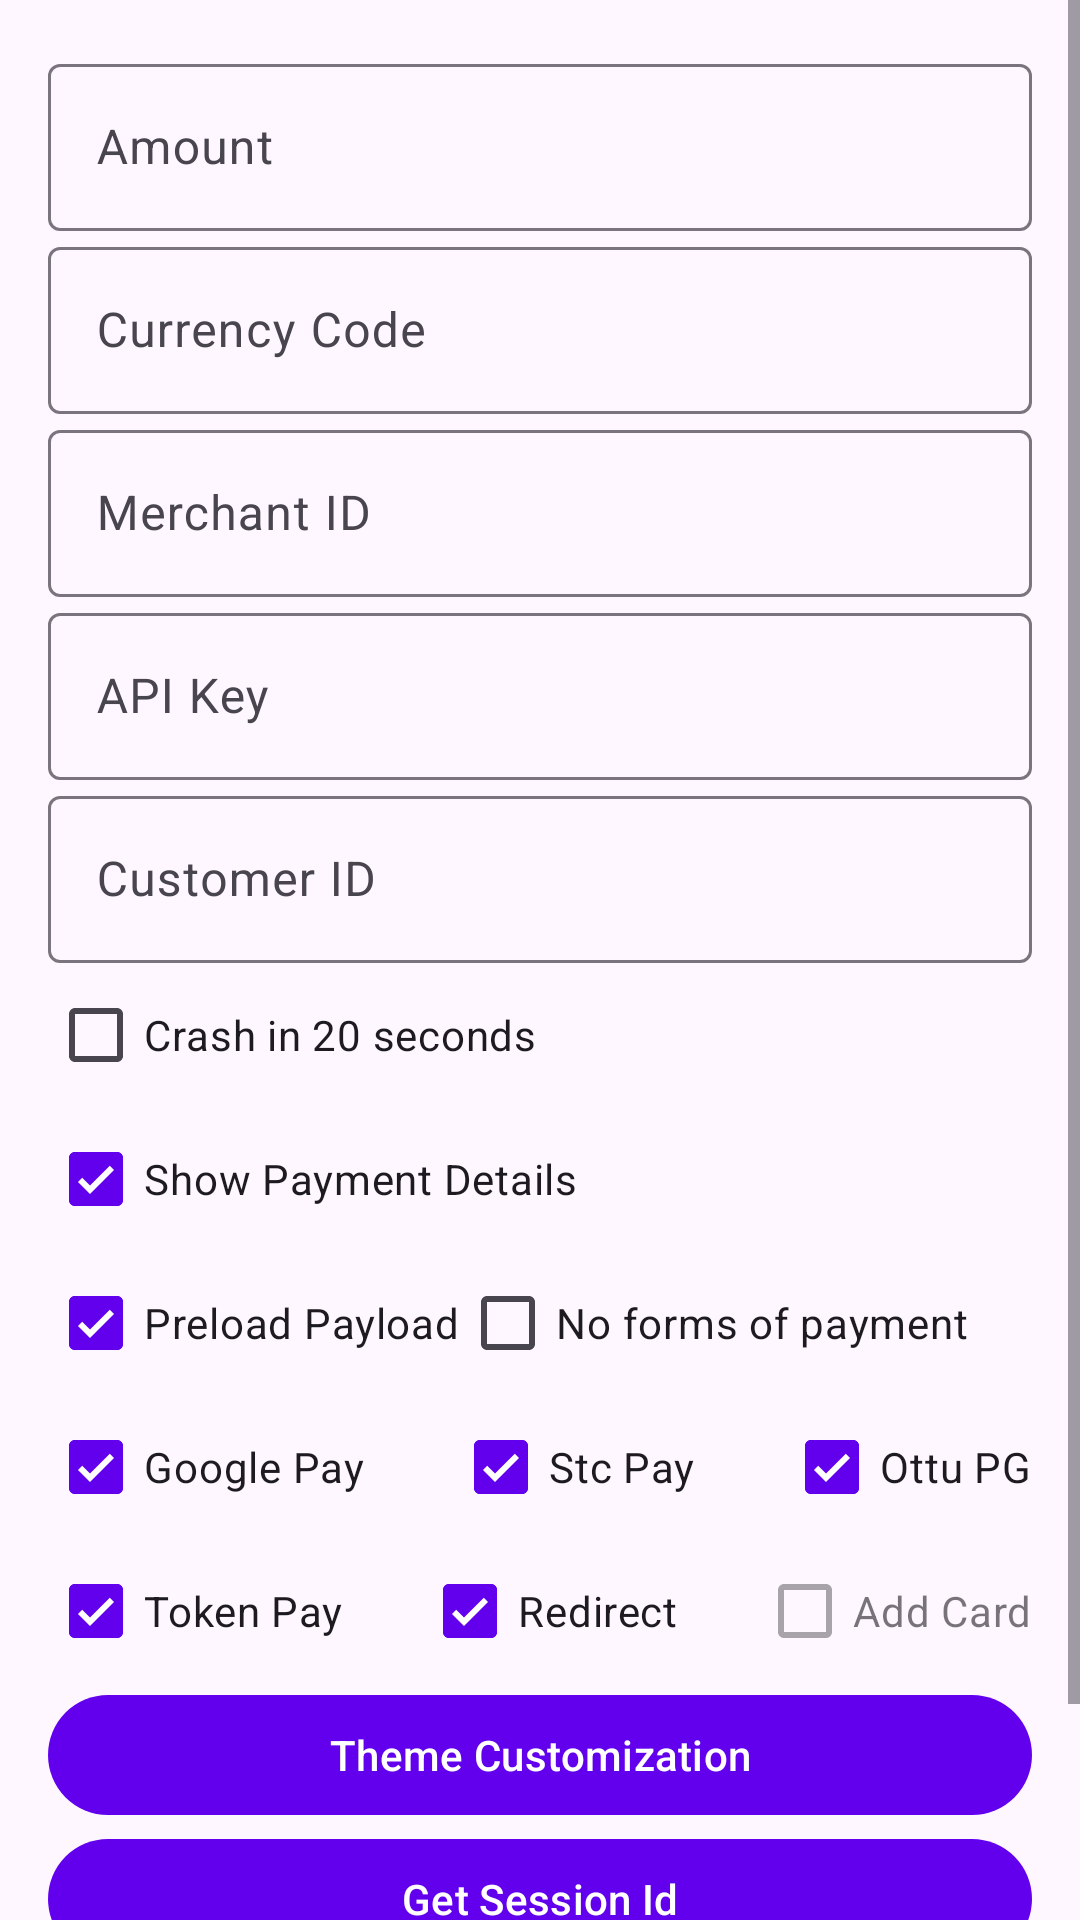

Reconstruct the res/layout file that produces this screen, plus the resources it refers to.
<!-- AndroidManifest.xml: application theme Theme.Ottuandroidprivatesample -->
<!-- res/layout/activity_main.xml -->
<?xml version="1.0" encoding="utf-8"?>
<ScrollView xmlns:android="http://schemas.android.com/apk/res/android"
    xmlns:app="http://schemas.android.com/apk/res-auto"
    xmlns:tools="http://schemas.android.com/tools"
    android:layout_width="match_parent"
    android:layout_height="match_parent"
    android:orientation="vertical">

    <androidx.appcompat.widget.LinearLayoutCompat
        android:id="@+id/main"
        android:layout_width="match_parent"
        android:layout_height="wrap_content"
        android:orientation="vertical"
        android:padding="16dp"
        tools:context=".MainActivity">

        <com.google.android.material.textfield.TextInputLayout
            android:id="@+id/tilAmount"
            android:layout_width="match_parent"
            android:layout_height="wrap_content"
            android:hint="Amount">

            <com.google.android.material.textfield.TextInputEditText
                android:id="@+id/etAmount"
                android:layout_width="match_parent"
                android:layout_height="wrap_content"
                android:imeOptions="actionNext"
                android:inputType="number" />

        </com.google.android.material.textfield.TextInputLayout>

        <com.google.android.material.textfield.TextInputLayout
            android:id="@+id/tilCurrencyCode"
            android:layout_width="match_parent"
            android:layout_height="wrap_content"
            android:hint="Currency Code">

            <com.google.android.material.textfield.TextInputEditText
                android:id="@+id/etCurrencyCode"
                android:layout_width="match_parent"
                android:layout_height="wrap_content"
                android:imeOptions="actionNext"
                android:inputType="text"
                android:maxLines="1"
                android:nextFocusDown="@id/tilMerchantId" />

        </com.google.android.material.textfield.TextInputLayout>

        <com.google.android.material.textfield.TextInputLayout
            android:id="@+id/tilMerchantId"
            android:layout_width="match_parent"
            android:layout_height="wrap_content"
            android:hint="Merchant ID"
            android:nextFocusDown="@id/tilApiKey">

            <com.google.android.material.textfield.TextInputEditText
                android:id="@+id/etMerchantId"
                android:layout_width="match_parent"
                android:layout_height="wrap_content"
                android:imeOptions="actionNext"
                android:inputType="text"
                android:maxLines="1" />

        </com.google.android.material.textfield.TextInputLayout>

        <com.google.android.material.textfield.TextInputLayout
            android:id="@+id/tilApiKey"
            android:layout_width="match_parent"
            android:layout_height="wrap_content"
            android:hint="API Key"
            android:nextFocusDown="@id/tilCustomerId">

            <com.google.android.material.textfield.TextInputEditText
                android:id="@+id/etApiKey"
                android:layout_width="match_parent"
                android:layout_height="wrap_content"
                android:imeOptions="actionNext"
                android:inputType="text"
                android:maxLines="1" />

        </com.google.android.material.textfield.TextInputLayout>

        <com.google.android.material.textfield.TextInputLayout
            android:id="@+id/tilCustomerId"
            android:layout_width="match_parent"
            android:layout_height="wrap_content"
            android:hint="Customer ID">

            <com.google.android.material.textfield.TextInputEditText
                android:id="@+id/etCustomerId"
                android:layout_width="match_parent"
                android:layout_height="wrap_content"
                android:imeOptions="actionDone"
                android:inputType="text"
                android:maxLines="1" />

        </com.google.android.material.textfield.TextInputLayout>

        <com.google.android.material.checkbox.MaterialCheckBox
            android:id="@+id/cbCrash"
            android:layout_width="wrap_content"
            android:layout_height="wrap_content"
            android:checked="false"
            android:text="Crash in 20 seconds"
            android:textColor="@color/redScale1" />

        <com.google.android.material.checkbox.MaterialCheckBox
            android:id="@+id/cbShowPaymentDetails"
            android:layout_width="wrap_content"
            android:layout_height="wrap_content"
            android:checked="true"
            android:text="Show Payment Details" />

        <androidx.constraintlayout.widget.ConstraintLayout
            android:layout_width="match_parent"
            android:layout_height="wrap_content">

            <com.google.android.material.checkbox.MaterialCheckBox
                android:id="@+id/cbPreloadPayload"
                android:layout_width="wrap_content"
                android:layout_height="wrap_content"
                android:checked="true"
                android:text="Preload Payload"
                app:layout_constraintHorizontal_chainStyle="spread_inside"
                app:layout_constraintStart_toStartOf="parent"
                app:layout_constraintTop_toTopOf="parent" />

            <com.google.android.material.checkbox.MaterialCheckBox
                android:id="@+id/cbNoFormsOfPayment"
                android:layout_width="wrap_content"
                android:layout_height="wrap_content"
                android:checked="false"
                android:text="No forms of payment"
                app:layout_constraintStart_toEndOf="@id/cbPreloadPayload"
                app:layout_constraintTop_toTopOf="@id/cbPreloadPayload" />

            <com.google.android.material.checkbox.MaterialCheckBox
                android:id="@+id/cbGooglePay"
                android:layout_width="wrap_content"
                android:layout_height="wrap_content"
                android:checked="true"
                android:text="Google Pay"
                app:layout_constraintEnd_toStartOf="@id/cbStcPay"
                app:layout_constraintHorizontal_chainStyle="spread_inside"
                app:layout_constraintStart_toStartOf="parent"
                app:layout_constraintTop_toBottomOf="@id/cbNoFormsOfPayment" />

            <com.google.android.material.checkbox.MaterialCheckBox
                android:id="@+id/cbStcPay"
                android:layout_width="wrap_content"
                android:layout_height="wrap_content"
                android:checked="true"
                android:text="Stc Pay"
                app:layout_constraintEnd_toStartOf="@id/cbOttuPg"
                app:layout_constraintStart_toEndOf="@id/cbGooglePay"
                app:layout_constraintTop_toBottomOf="@id/cbNoFormsOfPayment" />

            <com.google.android.material.checkbox.MaterialCheckBox
                android:id="@+id/cbOttuPg"
                android:layout_width="wrap_content"
                android:layout_height="wrap_content"
                android:checked="true"
                android:text="Ottu PG"
                app:layout_constraintEnd_toEndOf="parent"
                app:layout_constraintStart_toEndOf="@id/cbStcPay"
                app:layout_constraintTop_toBottomOf="@id/cbNoFormsOfPayment" />

            <com.google.android.material.checkbox.MaterialCheckBox
                android:id="@+id/cbTokenPay"
                android:layout_width="wrap_content"
                android:layout_height="wrap_content"
                android:checked="true"
                android:text="Token Pay"
                app:layout_constraintEnd_toStartOf="@id/cbRedirect"
                app:layout_constraintHorizontal_chainStyle="spread_inside"
                app:layout_constraintStart_toStartOf="parent"
                app:layout_constraintTop_toBottomOf="@id/cbGooglePay" />

            <com.google.android.material.checkbox.MaterialCheckBox
                android:id="@+id/cbRedirect"
                android:layout_width="wrap_content"
                android:layout_height="wrap_content"
                android:checked="true"
                android:text="Redirect"
                app:layout_constraintEnd_toStartOf="@id/cbAddCard"
                app:layout_constraintStart_toEndOf="@id/cbTokenPay"
                app:layout_constraintTop_toTopOf="@id/cbTokenPay" />

            <com.google.android.material.checkbox.MaterialCheckBox
                android:id="@+id/cbAddCard"
                android:layout_width="wrap_content"
                android:layout_height="wrap_content"
                android:enabled="false"
                android:text="Add Card"
                app:layout_constraintEnd_toEndOf="parent"
                app:layout_constraintHorizontal_chainStyle="spread_inside"
                app:layout_constraintStart_toEndOf="@id/cbRedirect"
                app:layout_constraintTop_toTopOf="@id/cbTokenPay" />

        </androidx.constraintlayout.widget.ConstraintLayout>

        <com.google.android.material.button.MaterialButton
            android:id="@+id/btnThemeCustomization"
            android:layout_width="match_parent"
            android:layout_height="wrap_content"
            android:text="Theme Customization" />

        <com.google.android.material.button.MaterialButton
            android:id="@+id/btnGetSession"
            android:layout_width="match_parent"
            android:layout_height="wrap_content"
            android:text="Get Session Id" />

        <com.google.android.material.button.MaterialButton
            android:id="@+id/btnPay"
            android:layout_width="match_parent"
            android:layout_height="wrap_content"
            android:text="Pay" />

    </androidx.appcompat.widget.LinearLayoutCompat>
</ScrollView>
<!-- resources referenced by this layout -->
<resources>
  <style name="Theme.Ottuandroidprivatesample" parent="Theme.Material3.DayNight">
          
          <item name="colorPrimary">@color/purple_500</item>
          <item name="colorPrimaryVariant">@color/purple_700</item>
          <item name="colorOnPrimary">@color/white</item>
          
          <item name="colorSecondary">@color/teal_200</item>
          <item name="colorSecondaryVariant">@color/teal_700</item>
          <item name="colorOnSecondary">@color/black</item>
          
          <item name="android:statusBarColor">?attr/colorPrimaryVariant</item>
          
      </style>
  <!-- not gathered from this repository: default colours our renderer supplied (Android Studio template values) -->
  <color name="purple_500">#FF6200EE</color>
  <color name="purple_700">#FF3700B3</color>
  <color name="teal_200">#FF03DAC5</color>
  <color name="teal_700">#FF018786</color>
  <color name="black">#FF000000</color>
  <color name="white">#FFFFFFFF</color>
</resources>
